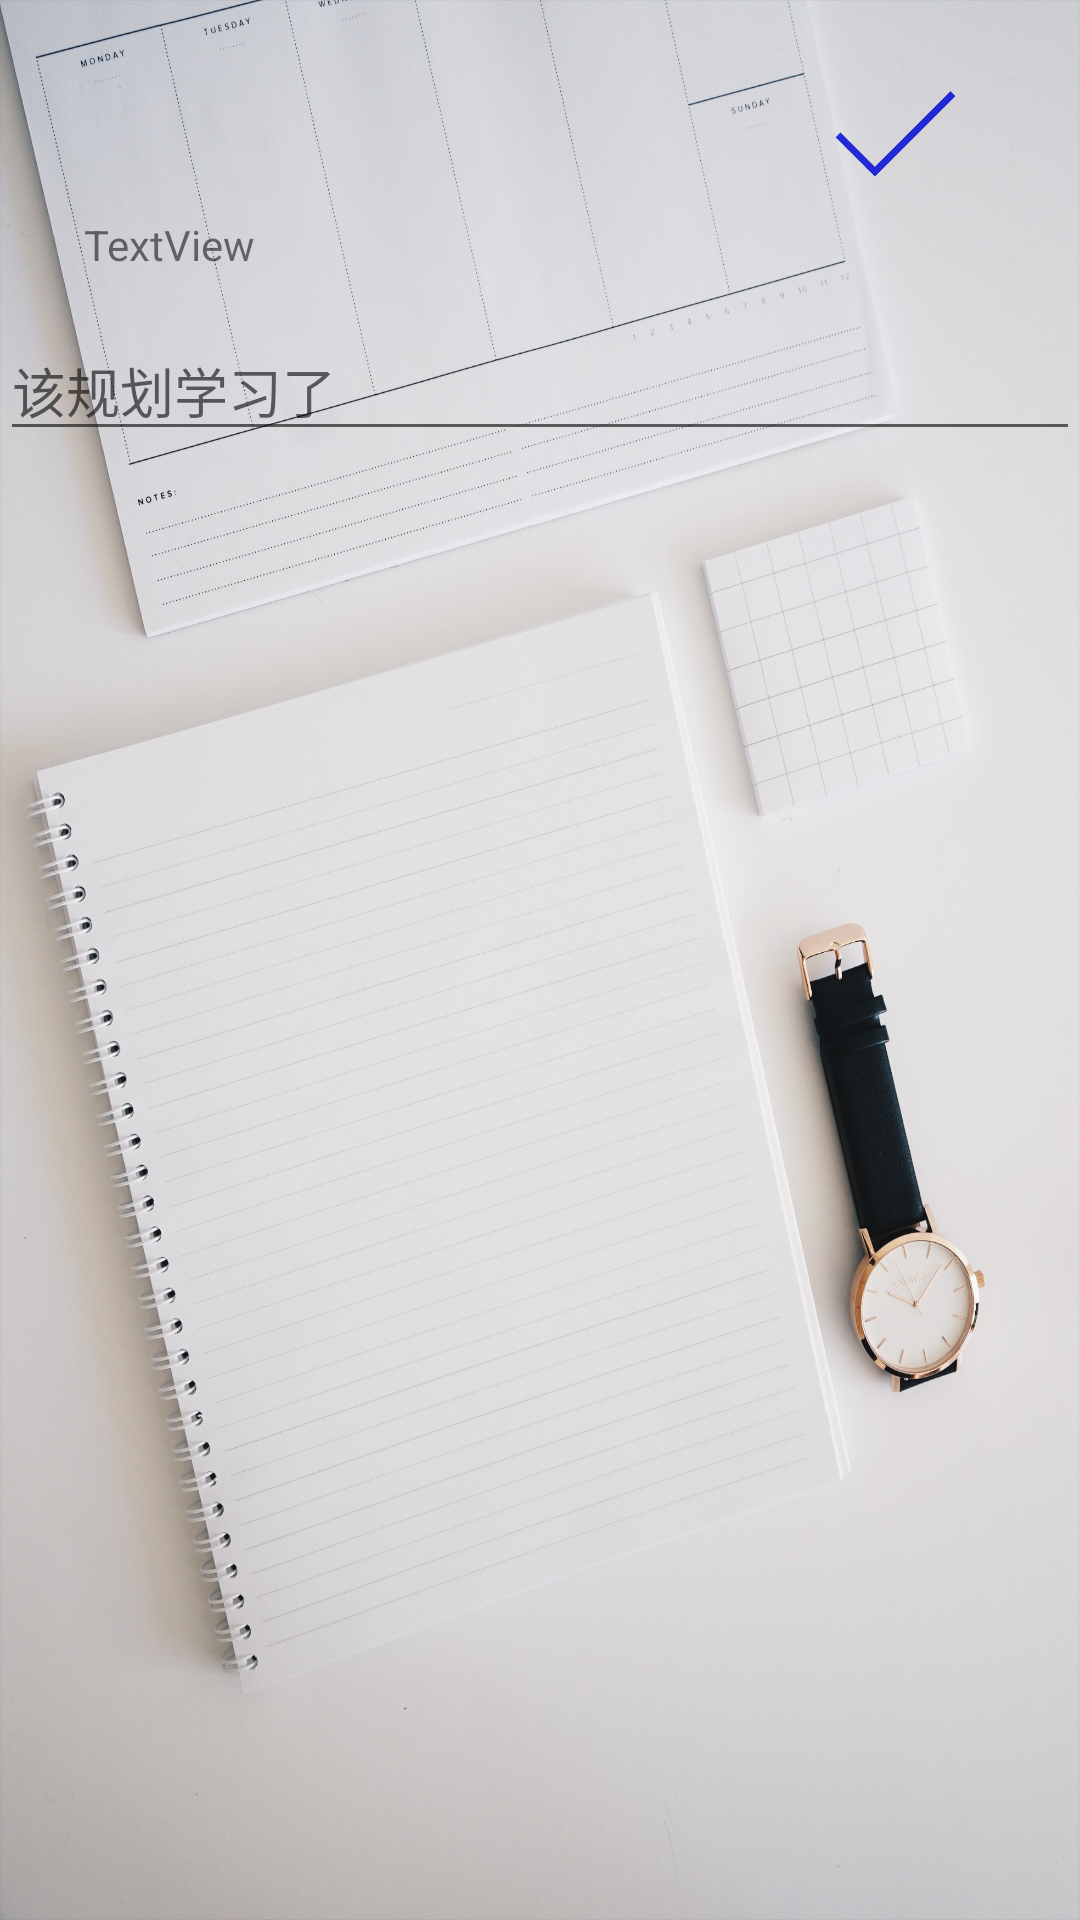

Here is an Android app screen rendered from its layout file. Give the layout XML and the strings, colors and styles it references.
<!-- AndroidManifest.xml: application theme AppTheme -->
<!-- res/layout/activity_create_list.xml -->
<?xml version="1.0" encoding="utf-8"?>
<androidx.constraintlayout.widget.ConstraintLayout xmlns:android="http://schemas.android.com/apk/res/android"
    xmlns:app="http://schemas.android.com/apk/res-auto"
    xmlns:tools="http://schemas.android.com/tools"
    android:layout_width="match_parent"
    android:layout_height="match_parent"
    android:background="@drawable/marissah"
    tools:context=".menu.CreateListActivity">

    <ImageView
        android:id="@+id/image_ok"
        android:layout_width="91dp"
        android:layout_height="55dp"
        android:layout_marginTop="16dp"
        android:layout_marginEnd="16dp"
        android:backgroundTint="#FDFAFA"
        android:scaleType="fitCenter"
        app:layout_constraintEnd_toEndOf="parent"
        app:layout_constraintTop_toTopOf="parent"
        app:srcCompat="@drawable/ok_icon" />

    <TextView
        android:id="@+id/textView"
        android:layout_width="wrap_content"
        android:layout_height="wrap_content"
        android:layout_marginStart="28dp"
        android:layout_marginBottom="16dp"
        android:text="TextView"
        app:layout_constraintBottom_toTopOf="@+id/editText"
        app:layout_constraintStart_toStartOf="parent" />

    <EditText
        android:id="@+id/editText"
        android:layout_width="match_parent"
        android:layout_height="wrap_content"
        android:layout_marginTop="36dp"
        android:hint="该规划学习了"
        app:layout_constraintEnd_toEndOf="parent"
        app:layout_constraintHorizontal_bias="0.0"
        app:layout_constraintStart_toStartOf="parent"
        app:layout_constraintTop_toBottomOf="@+id/image_ok" />

</androidx.constraintlayout.widget.ConstraintLayout>
<!-- resources referenced by this layout -->
<resources>
  <!-- drawable marissah: jpg bitmap (drawable, 401505 bytes) -->
  <!-- drawable ok_icon: png bitmap (drawable, 2350 bytes) -->
  <style name="AppTheme" parent="Theme.AppCompat.Light.NoActionBar">
          
          <item name="android:windowFullscreen">true</item>
      </style>
</resources>
